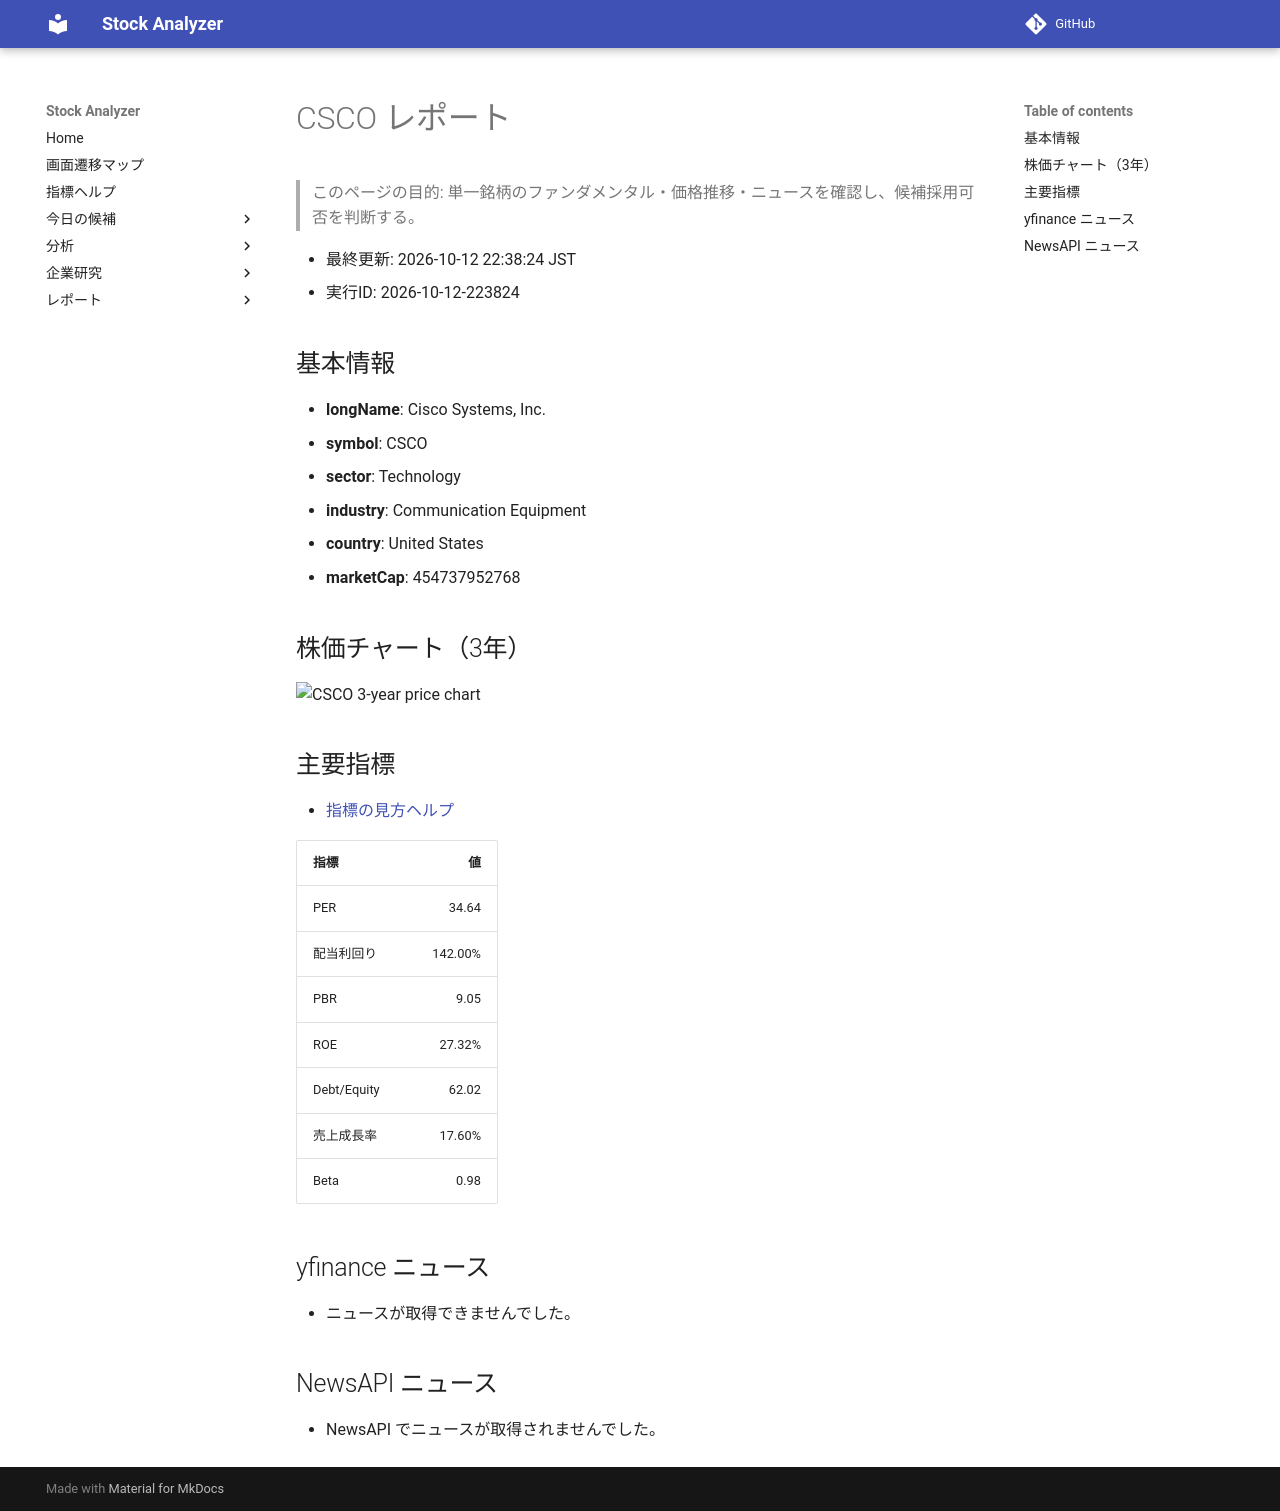

repository: Yumi-note/Making-APP · page: stocks/2026-10-12/223824/CSCO/index.html · generator: mkdocs

# CSCO レポート

> このページの目的: 単一銘柄のファンダメンタル・価格推移・ニュースを確認し、候補採用可否を判断する。

- 最終更新: 2026-10-12 22:38:24 JST
- 実行ID: 2026-10-12-223824

## 基本情報

- **longName**: Cisco Systems, Inc.
- **symbol**: CSCO
- **sector**: Technology
- **industry**: Communication Equipment
- **country**: United States
- **marketCap**: 454737952768

## 株価チャート（3年）

![CSCO 3-year price chart](CSCO_3y.png)

## 主要指標

- [指標の見方ヘルプ](../../../../indicators.md)

| 指標 | 値 |
|---|---:|
| PER | 34.64 |
| 配当利回り | 142.00% |
| PBR | 9.05 |
| ROE | 27.32% |
| Debt/Equity | 62.02 |
| 売上成長率 | 17.60% |
| Beta | 0.98 |

## yfinance ニュース

- ニュースが取得できませんでした。

## NewsAPI ニュース

- NewsAPI でニュースが取得されませんでした。
